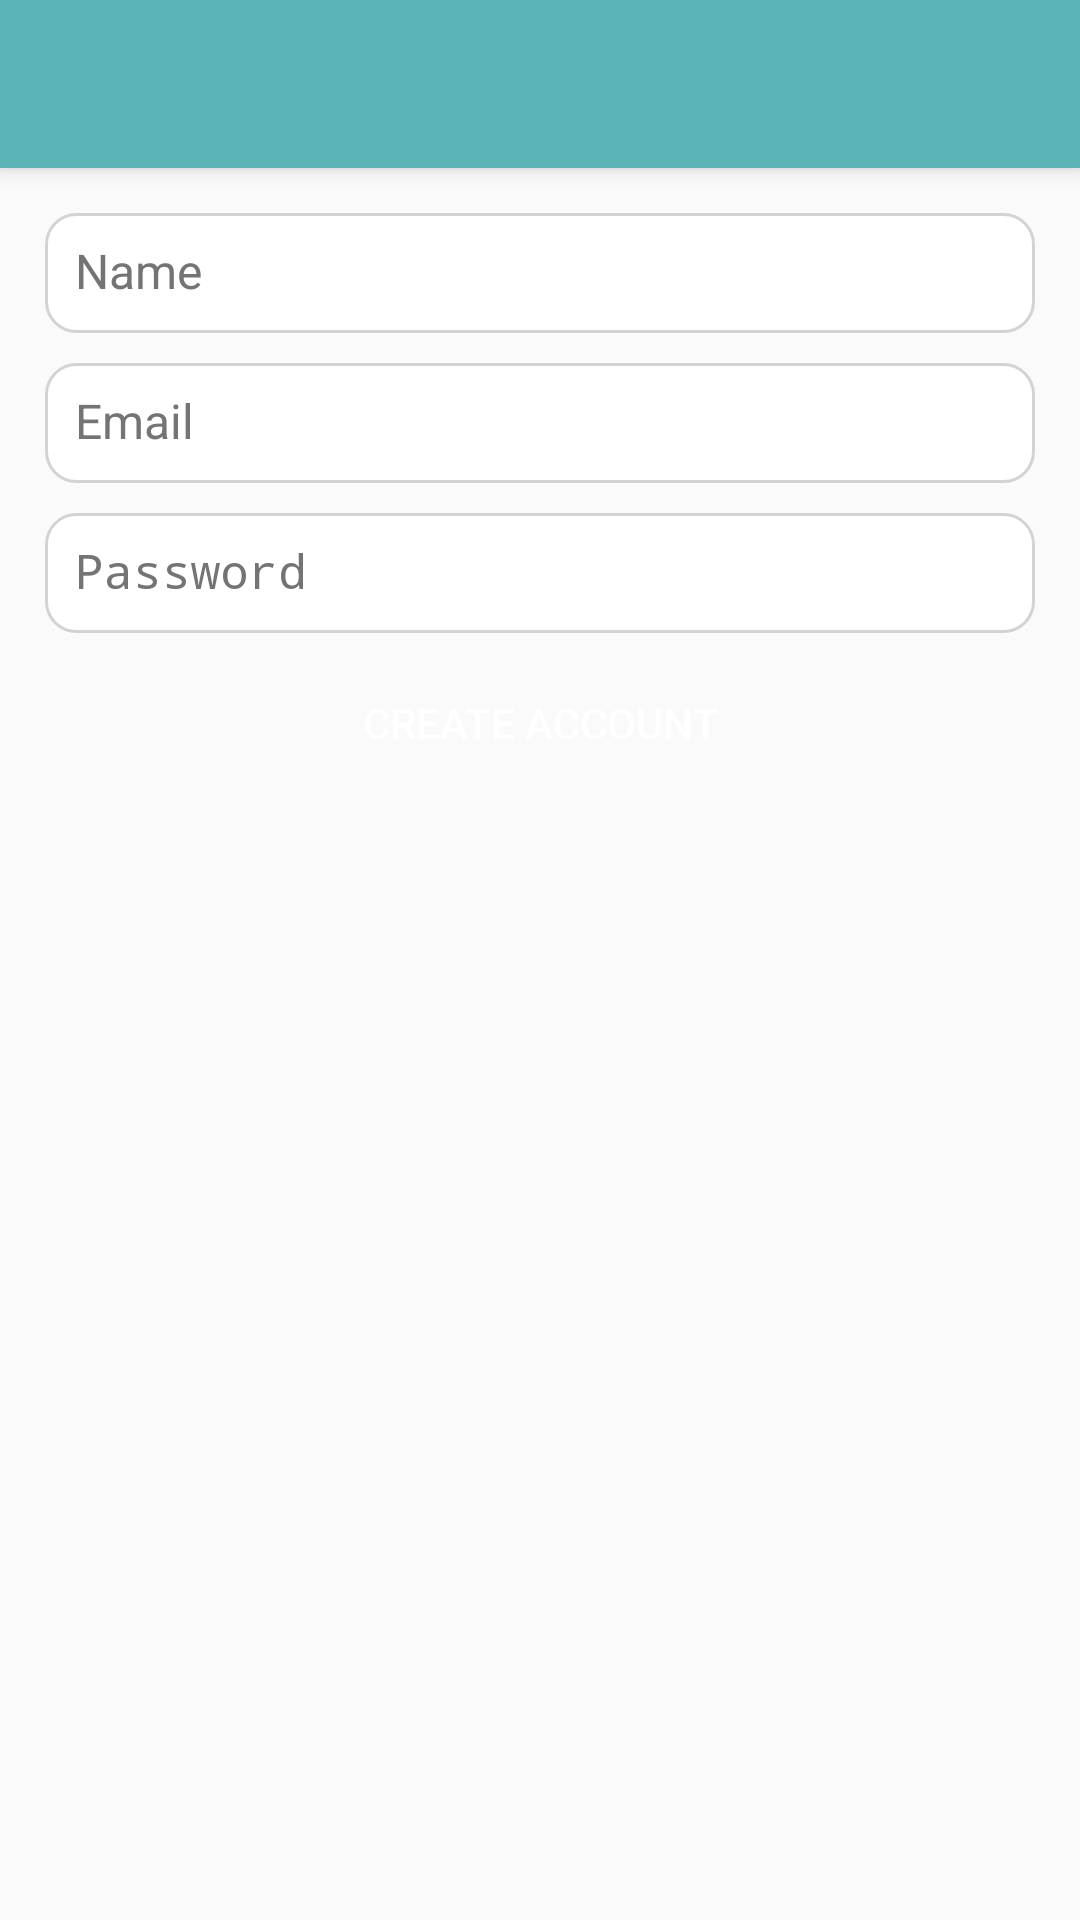

Write the Android layout XML for this screen, with the resource values it uses.
<!-- AndroidManifest.xml: application theme AppTheme -->
<!-- res/layout/activity_register.xml -->
<?xml version="1.0" encoding="utf-8"?>
<android.support.design.widget.CoordinatorLayout xmlns:android="http://schemas.android.com/apk/res/android"
    xmlns:app="http://schemas.android.com/apk/res-auto"
    xmlns:tools="http://schemas.android.com/tools"
    android:layout_width="match_parent"
    android:layout_height="match_parent"
    tools:context="com.example.aya.pleces_rev.Register">

    <android.support.design.widget.AppBarLayout
        android:layout_width="match_parent"
        android:layout_height="wrap_content"
        android:theme="@style/AppTheme.AppBarOverlay">

        <android.support.v7.widget.Toolbar
            android:id="@+id/toolbar"
            android:layout_width="match_parent"
            android:layout_height="?attr/actionBarSize"
            android:background="?attr/colorPrimary"
            app:popupTheme="@style/AppTheme.PopupOverlay" />

    </android.support.design.widget.AppBarLayout>

    <include layout="@layout/content_register" />

</android.support.design.widget.CoordinatorLayout>
<!-- res/layout/content_register.xml (included above) -->
<?xml version="1.0" encoding="utf-8"?>
<LinearLayout xmlns:android="http://schemas.android.com/apk/res/android"
    xmlns:app="http://schemas.android.com/apk/res-auto"
    xmlns:tools="http://schemas.android.com/tools"
    android:layout_width="match_parent"
    android:layout_height="match_parent"
    android:orientation="vertical"
    android:padding="15dp"
    app:layout_behavior="@string/appbar_scrolling_view_behavior"
    tools:context="com.example.aya.pleces_rev.Register"
    tools:showIn="@layout/activity_register">

    <EditText
        android:layout_width="match_parent"
        android:layout_height="40dp"
        android:background="@drawable/edit_text_borders"
        tools:layout_editor_absoluteY="0dp"
        tools:layout_editor_absoluteX="8dp"
        android:hint="Name"
        android:textSize="16dp"
        android:textColorHint="#747474"
        android:id="@+id/name"
        android:textColor="#747474"
        android:padding="10dp"/>

    <EditText
        android:layout_width="match_parent"
        android:layout_height="40dp"
        android:layout_marginTop="10dp"
        android:background="@drawable/edit_text_borders"
        tools:layout_editor_absoluteY="0dp"
        android:textSize="16dp"
        tools:layout_editor_absoluteX="8dp"
        android:textColor="#747474"
        android:hint="Email"
        android:textColorHint="#747474"
        android:id="@+id/email"
        android:padding="10dp"/>


    <EditText
        android:layout_width="match_parent"
        android:layout_height="40dp"
        android:background="@drawable/edit_text_borders"
        android:textColor="#747474"
        android:textSize="16dp"
        android:id="@+id/password"
        tools:layout_editor_absoluteY="0dp"
        tools:layout_editor_absoluteX="8dp"
        android:layout_marginTop="10dp"
        android:hint="Password"
        android:textColorHint="#747474"
        android:inputType="textPassword"
        android:padding="10dp"/>

    <Button
        android:layout_width="match_parent"
        android:layout_height="40dp"
        android:background="@drawable/button_borders"
        android:text="Create Account"
        android:id="@+id/register_btn"
        android:layout_marginTop="10dp"
        android:textColor="#fff"/>

</LinearLayout>
<!-- resources referenced by this layout -->
<resources>
  <!-- drawable edit_text_borders (drawable) -->
  <?xml version="1.0" encoding="utf-8"?>
  <shape xmlns:android="http://schemas.android.com/apk/res/android">
      <corners android:radius="10dp"/>
      <stroke
          android:width="1dp"
          android:color="#d3d3d3" />
      <solid android:color="#fff"/>
  </shape>
  <style name="AppTheme.AppBarOverlay" parent="ThemeOverlay.AppCompat.Dark.ActionBar" />
  <style name="AppTheme.PopupOverlay" parent="ThemeOverlay.AppCompat.Light" />
  <style name="AppTheme" parent="Theme.AppCompat.Light.DarkActionBar">
          
          <item name="colorPrimary">@color/colorPrimary</item>
          <item name="colorPrimaryDark">@color/colorPrimaryDark</item>
          <item name="colorAccent">@color/colorAccent</item>
      </style>
  <color name="colorPrimary">#5BB5B7</color>
  <color name="colorPrimaryDark">#3A7475</color>
  <color name="colorAccent">#F07148</color>
</resources>
